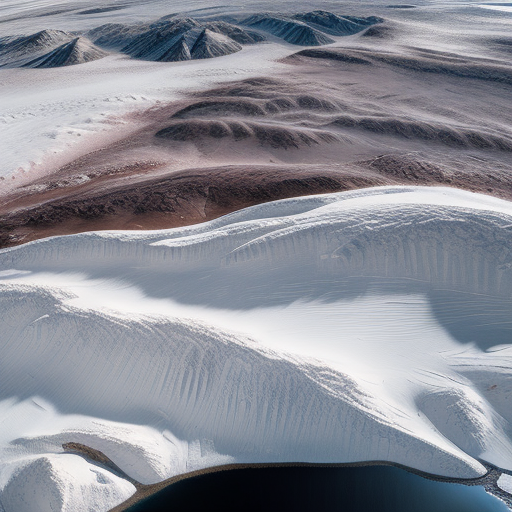
Generation parameters embedded in this image by AUTOMATIC1111 Stable Diffusion web UI or a fork of it (Forge, ...) (PNG 'parameters' text chunk):
Top-down vertical satellite view, tundra terrain, snowy land, barren land, vertical top down perspective
Negative prompt: circle
Steps: 20, Sampler: Euler a, CFG scale: 7, Seed: 3369458973, Size: 512x512, Model hash: d7fc69397d, Model: realisticVisionV50_v50VAE, Version: v1.5.1